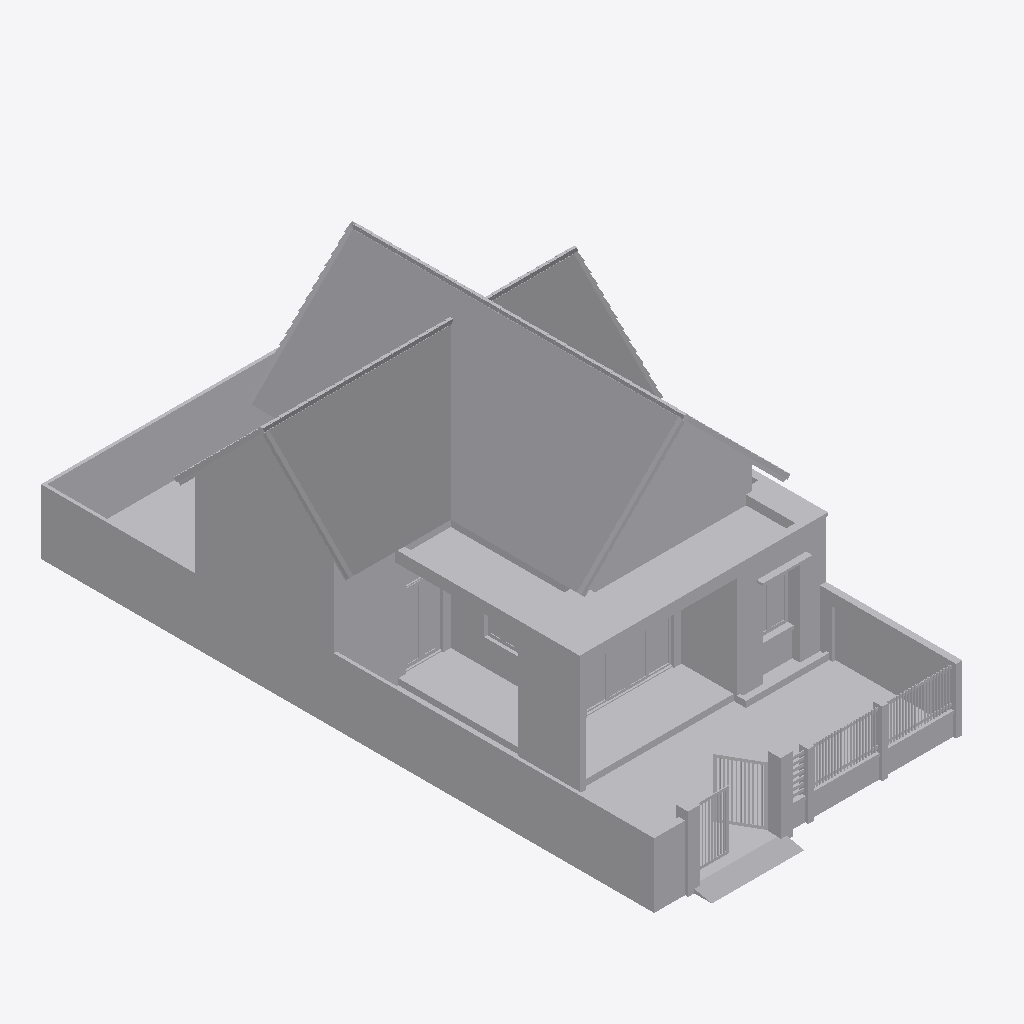
Isometric view of an IFC building model (IFC-SPF (STEP), schema IFC4, length unit metre), seen from the south-west, elements coloured by IFC class: 6 other elements (light grey).
Extent 10.2 m × 20.6 m × 7.9 m (x, y, z). Elements (6): 6 IfcBuildingElementProxy.

HEADER;
FILE_DESCRIPTION(('ViewDefinition [ReferenceView_V1.2]'),'2;1');
FILE_NAME('IFC_FINAL.ifc','2026-10-27T12:00:18',('thphu'),('Trimble Inc.'),'TrimBimToIFC','Trimble Inc. - SketchUp - 2026.0','IFC4 model');
FILE_SCHEMA(('IFC4'));
ENDSEC;
DATA;
#20=IFCPROJECT('0000000000000000000001',#5,'Undefined',$,$,$,$,(#19),#13);
#21=IFCSITE('0000000000000000000002',#5,$,$,$,$,$,$,.ELEMENT.,$,$,$,$,$);
#1144=IFCBUILDINGELEMENTPROXY('2xd$2d5R13VO1ABd2kYX9i',#5,'Union',$,$,#25,#1143,$,$);
#1458=IFCBUILDINGELEMENTPROXY('2yphG35Q10Pwf31IZkYJDJ',#5,'Union',$,$,#1146,#1457,$,$);
#1463=IFCBUILDINGELEMENTPROXY('0Kp794mWz0O9dqx7q6xkFp',#5,'Union',$,$,#1146,#1462,$,$);
#1199=IFCBUILDINGELEMENTPROXY('1S1VvYU$P4ne3zkH2$d70G',#5,'Union',$,$,#1146,#1198,$,$);
#1194=IFCBUILDINGELEMENTPROXY('2ud8T0VMPDLRvjxrPq3dvx',#5,'Union',$,$,#1146,#1193,$,$);
#1236=IFCBUILDINGELEMENTPROXY('3TZX84cKHDDeQ9Qt5dswQU',#5,'Union',$,$,#1146,#1235,$,$);
ENDSEC;
